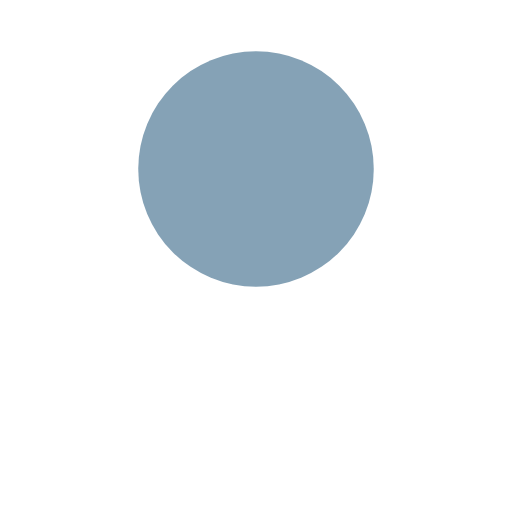
t = 0.00 s
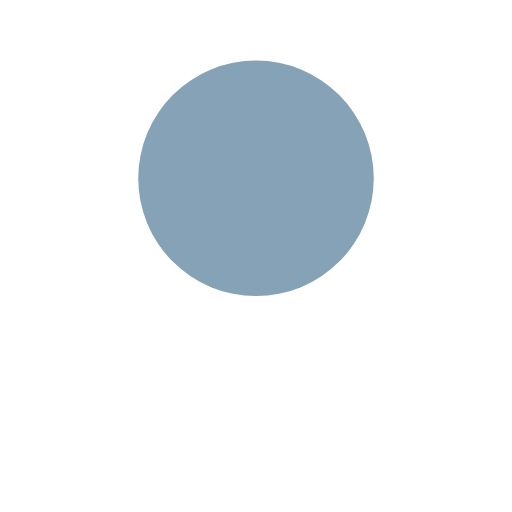
t = 0.06 s
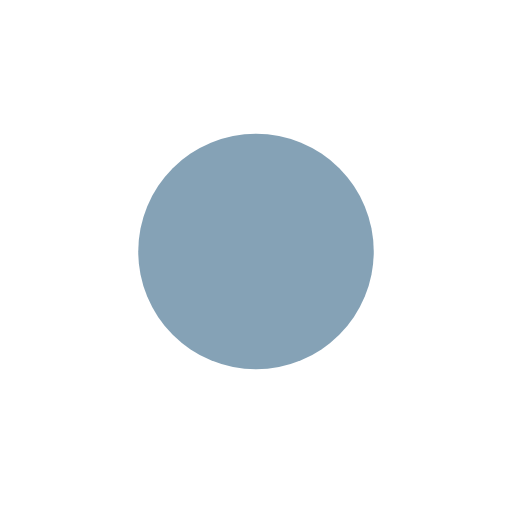
t = 0.18 s
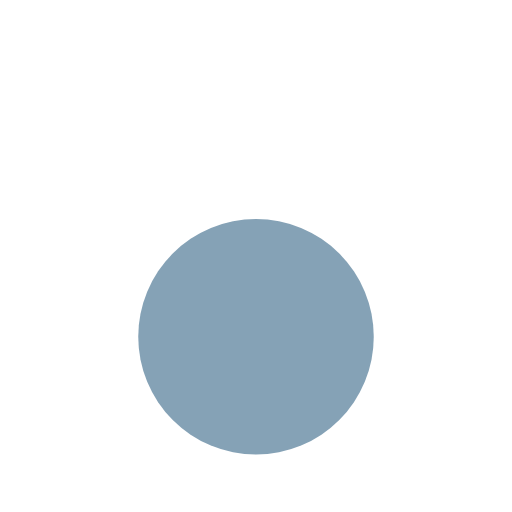
t = 0.24 s
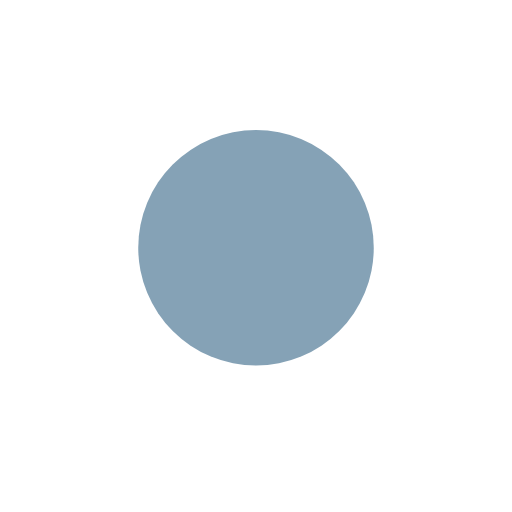
t = 0.30 s
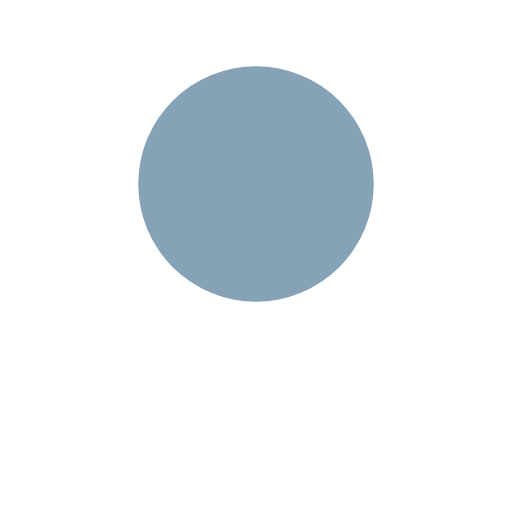
t = 0.43 s

The animated SVG that drew these frames (rendered in a browser with its animation timeline set to each time). Animation: 1 SMIL element (animate=1); one cycle of 0.48 s, repeats indefinitely.

<?xml version="1.0" encoding="utf-8"?>
<svg xmlns="http://www.w3.org/2000/svg" xmlns:xlink="http://www.w3.org/1999/xlink" style="margin: auto; background: rgba(0, 0, 0, 0) none repeat scroll 0% 0%; display: block; shape-rendering: auto;" width="217px" height="217px" viewBox="0 0 100 100" preserveAspectRatio="xMidYMid">
<circle cx="50" cy="33" r="23" fill="#85a2b6">
  <animate attributeName="cy" dur="0.4854368932038836s" repeatCount="indefinite" calcMode="spline" keySplines="0.45 0 0.9 0.55;0 0.45 0.55 0.9" keyTimes="0;0.5;1" values="33;67;33"></animate>
</circle>
<!-- [ldio] generated by https://loading.io/ --></svg>
